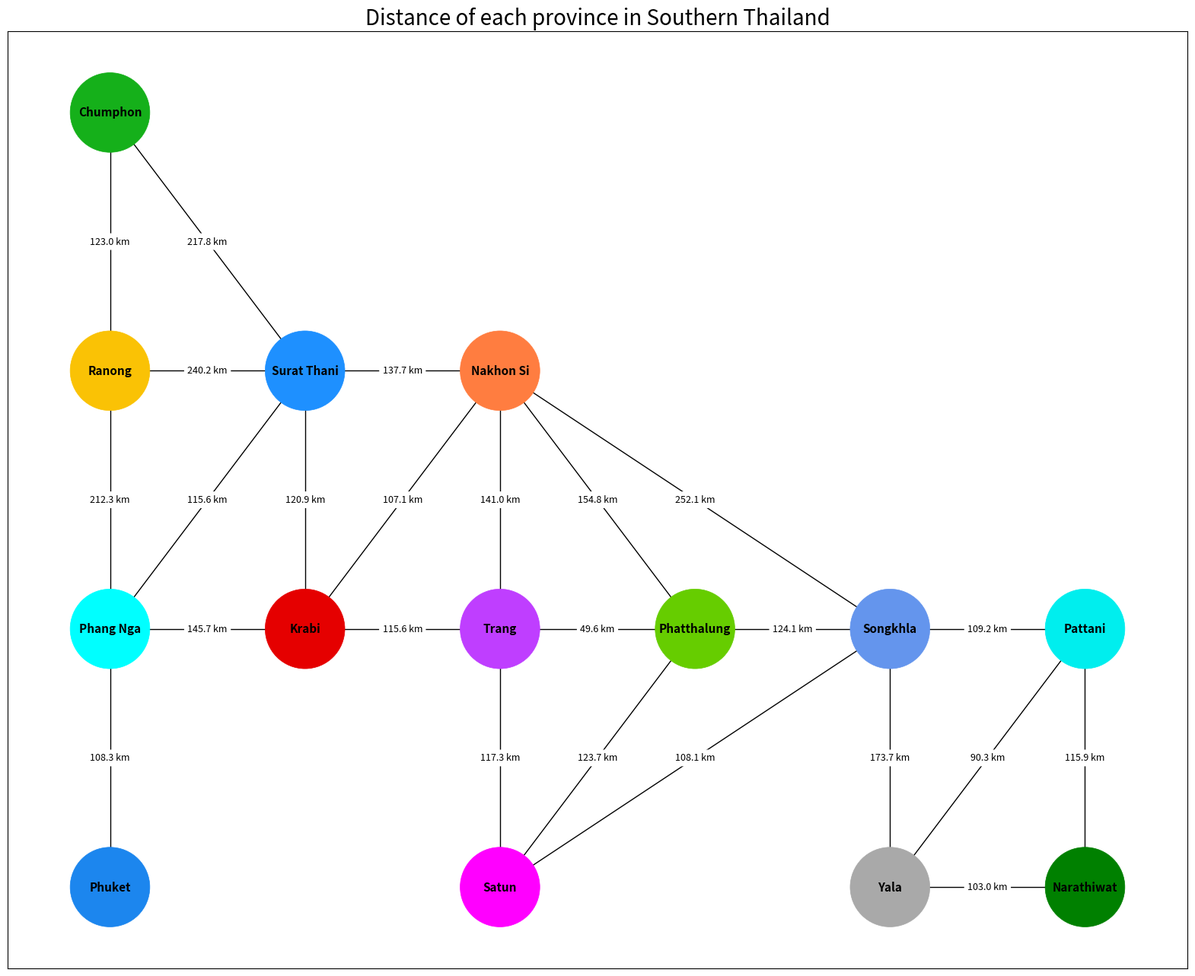

Here is the Python script that generated this plot:
# Import libraries
import networkx as nx
import matplotlib.pyplot as plt

# Create a graph
network = nx.Graph()

# Add nodes
provinces = ['Chumphon', 'Krabi', 'Nakhon Si', 'Narathiwat', 'Pattani', 'Phang Nga', 
             'Phatthalung', 'Phuket', 'Ranong', 'Satun', 'Songkhla', 'Surat Thani', 'Trang', 'Yala']

# Add node positions
pos = {'Chumphon': (1, 15), 
       'Krabi': (2, 5), 
       'Nakhon Si': (3, 10), 
       'Narathiwat': (6, 0),
       'Pattani': (6, 5), 
       'Phang Nga': (1, 5), 
       'Phatthalung': (4, 5), 
       'Phuket': (1, 0), 
       'Ranong': (1, 10), 
       'Satun': (3, 0), 
       'Songkhla': (5, 5), 
       'Surat Thani': (2, 10), 
       'Trang': (3, 5), 
       'Yala': (5, 0)}
network.add_nodes_from(provinces)

# Print the number of nodes
print(f"There are {network.number_of_nodes()} provinces in total.")

# Add edges
network.add_edge('Chumphon', 'Ranong')
network.add_edge('Chumphon', 'Surat Thani')
network.add_edge('Krabi', 'Phang Nga')
network.add_edge('Ranong', 'Phang Nga')
network.add_edge('Ranong', 'Surat Thani')
network.add_edge('Surat Thani', 'Krabi')
network.add_edge('Surat Thani', 'Nakhon Si')
network.add_edge('Surat Thani', 'Phang Nga')
network.add_edge('Krabi', 'Trang')
network.add_edge('Krabi', 'Nakhon Si')
network.add_edge('Trang', 'Nakhon Si')
network.add_edge('Phatthalung', 'Nakhon Si')
network.add_edge('Songkhla', 'Nakhon Si')
network.add_edge('Trang', 'Satun')
network.add_edge('Phatthalung', 'Satun')
network.add_edge('Trang', 'Phatthalung')
network.add_edge('Phatthalung', 'Songkhla')
network.add_edge('Songkhla', 'Pattani')
network.add_edge('Pattani', 'Narathiwat')
network.add_edge('Pattani', 'Yala')
network.add_edge('Narathiwat', 'Yala')
network.add_edge('Yala', 'Songkhla')
network.add_edge('Songkhla', 'Satun')
network.add_edge('Phuket', 'Phang Nga')

# Add edge labels
edge_labels = {('Chumphon', 'Ranong'): '123.0 km',
               ('Chumphon', 'Surat Thani'): '217.8 km',
               ('Krabi', 'Phang Nga'): '145.7 km',
               ('Ranong', 'Phang Nga'): '212.3 km',
               ('Ranong', 'Surat Thani'): '240.2 km',
               ('Surat Thani', 'Krabi'): '120.9 km',
               ('Surat Thani', 'Nakhon Si'): '137.7 km',
               ('Surat Thani', 'Phang Nga'): '115.6 km',
               ('Krabi', 'Trang'): '115.6 km',
               ('Krabi', 'Nakhon Si'): '107.1 km', 
               ('Trang', 'Nakhon Si'): '141.0 km', 
               ('Phatthalung', 'Nakhon Si'): '154.8 km',
               ('Songkhla', 'Nakhon Si'): '252.1 km',
               ('Trang', 'Satun'): '117.3 km',
               ('Phatthalung', 'Satun'): '123.7 km',
               ('Trang', 'Phatthalung'): '49.6 km',
               ('Phatthalung', 'Songkhla'): '124.1 km',
               ('Songkhla', 'Pattani'): '109.2 km',
               ('Pattani', 'Narathiwat'): '115.9 km',
               ('Pattani', 'Yala'): '90.3 km',
               ('Narathiwat', 'Yala'): '103.0 km',
               ('Yala', 'Songkhla'): '173.7 km',
               ('Songkhla', 'Satun'): '108.1 km',
               ('Phuket', 'Phang Nga'): '108.3 km'}

# Add node colors
color_dict = {'Chumphon': '#15B01A', 
              'Krabi': '#E50000', 
              'Nakhon Si': '#FF7D40', 
              'Narathiwat': '#008000',
              'Pattani': '#00EEEE', 
              'Phang Nga': '#00FFFF', 
              'Phatthalung': '#66CD00', 
              'Phuket': '#1C86EE', 
              'Ranong': '#FAC205', 
              'Satun': '#FF00FF', 
              'Songkhla': '#6495ED', 
              'Surat Thani': '#1E90FF', 
              'Trang': '#BF3EFF', 
              'Yala': '#A9A9A9'}

# Plot the graph
colors = [color_dict[node] for node in network.nodes()]
sizes = [5678] * len(network.nodes())

plt.figure(figsize=(20, 16))
plt.title("Distance of each province in Southern Thailand", size=20)
nx.draw_networkx(network, pos=pos, node_color=colors, node_size=sizes, with_labels=True, font_size=11, linewidths=0.5, font_color='black', font_weight='700')
nx.draw_networkx_edge_labels(network, pos=pos, edge_labels=edge_labels, font_size=9, font_color='black', label_pos=0.5, rotate=False)
plt.show()


              
